The GitHub repository SaM-005X/paddy-health-classification-monitoring contains a labelled image folder "processed" with 4 categories: diseased, healthy, nutrient deficient, water stressed. Examples follow, each with its label.

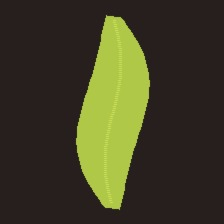
Label: nutrient deficient

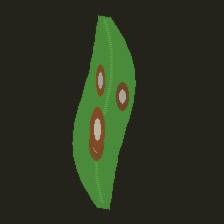
Label: diseased

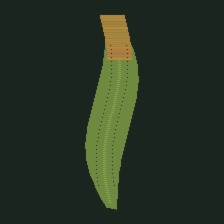
Label: water stressed

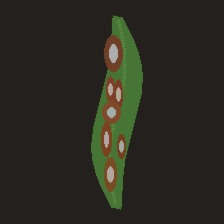
Label: diseased

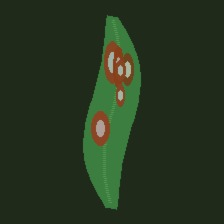
Label: diseased

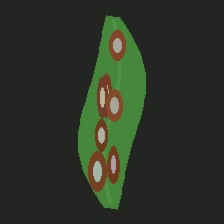
Label: diseased
